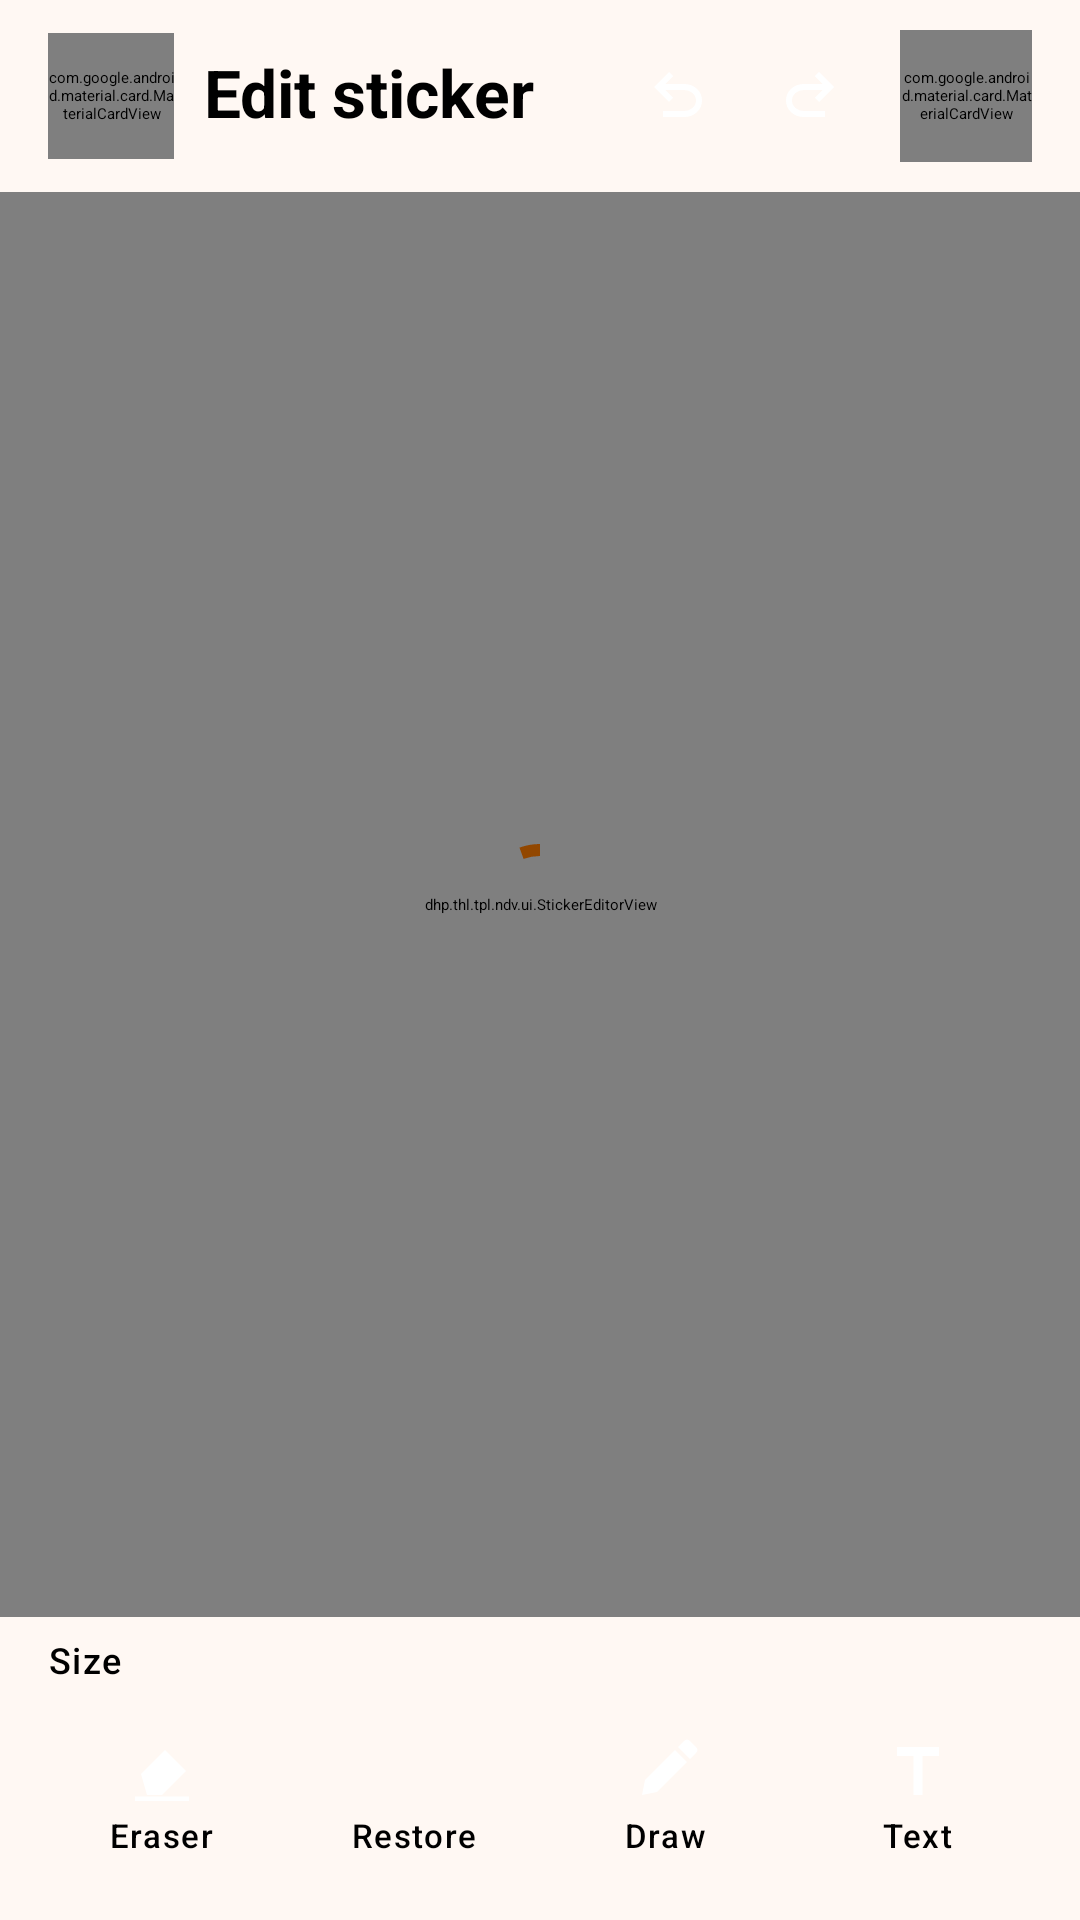

Reconstruct the res/layout file that produces this screen, plus the resources it refers to.
<!-- AndroidManifest.xml: activity theme Theme.ZSticker -->
<!-- res/layout/activity_editor.xml -->
<?xml version="1.0" encoding="utf-8"?>
<LinearLayout xmlns:android="http://schemas.android.com/apk/res/android"
    xmlns:app="http://schemas.android.com/apk/res-auto"
    android:id="@+id/editorRoot"
    android:layout_width="match_parent"
    android:layout_height="match_parent"
    android:background="?attr/colorSurface"
    android:orientation="vertical">

    <LinearLayout
        android:id="@+id/headerRow"
        android:layout_width="match_parent"
        android:layout_height="64dp"
        android:gravity="center_vertical"
        android:orientation="horizontal"
        android:paddingStart="16dp"
        android:paddingEnd="16dp">

        <com.google.android.material.card.MaterialCardView
            android:id="@+id/btnBack"
            android:layout_width="42dp"
            android:layout_height="42dp"
            android:layout_marginEnd="10dp"
            android:clickable="true"
            android:focusable="true"
            app:cardBackgroundColor="?attr/colorSecondaryContainer"
            app:cardCornerRadius="21dp"
            app:cardElevation="0dp"
            app:strokeWidth="0dp">

            <ImageView
                android:id="@+id/imgBack"
                android:layout_width="match_parent"
                android:layout_height="match_parent"
                android:contentDescription="@null"
                android:padding="9dp"
                android:src="@drawable/ic_back_bold" />
        </com.google.android.material.card.MaterialCardView>

        <TextView
            android:id="@+id/txtHeaderTitle"
            style="@style/TextAppearance.Material3.TitleLarge"
            android:layout_width="0dp"
            android:layout_height="wrap_content"
            android:layout_weight="1"
            android:includeFontPadding="false"
            android:text="@string/editor_title"
            android:textStyle="bold" />

        <ImageView
            android:id="@+id/btnUndo"
            android:layout_width="44dp"
            android:layout_height="44dp"
            android:background="?attr/selectableItemBackgroundBorderless"
            android:contentDescription="@string/editor_undo"
            android:padding="10dp"
            android:src="@drawable/ic_undo" />

        <ImageView
            android:id="@+id/btnRedo"
            android:layout_width="44dp"
            android:layout_height="44dp"
            android:background="?attr/selectableItemBackgroundBorderless"
            android:contentDescription="@string/editor_redo"
            android:padding="10dp"
            android:src="@drawable/ic_redo" />

        <com.google.android.material.card.MaterialCardView
            android:id="@+id/btnSave"
            android:layout_width="44dp"
            android:layout_height="44dp"
            android:layout_marginStart="8dp"
            android:clickable="true"
            android:contentDescription="@string/editor_save"
            android:focusable="true"
            app:cardBackgroundColor="?attr/colorPrimary"
            app:cardCornerRadius="22dp"
            app:cardElevation="0dp"
            app:strokeWidth="0dp">

            <ImageView
                android:id="@+id/imgSave"
                android:layout_width="match_parent"
                android:layout_height="match_parent"
                android:contentDescription="@null"
                android:padding="11dp"
                android:src="@drawable/ic_check" />
        </com.google.android.material.card.MaterialCardView>
    </LinearLayout>

    <FrameLayout
        android:layout_width="match_parent"
        android:layout_height="0dp"
        android:layout_weight="1">

        <dhp.thl.tpl.ndv.ui.StickerEditorView
            android:id="@+id/editorView"
            android:layout_width="match_parent"
            android:layout_height="match_parent" />

        <com.google.android.material.progressindicator.CircularProgressIndicator
            android:id="@+id/loading"
            android:layout_width="wrap_content"
            android:layout_height="wrap_content"
            android:layout_gravity="center"
            android:indeterminate="true" />
    </FrameLayout>

    <LinearLayout
        android:layout_width="match_parent"
        android:layout_height="wrap_content"
        android:orientation="vertical"
        android:paddingStart="12dp"
        android:paddingTop="6dp"
        android:paddingEnd="12dp"
        android:paddingBottom="10dp">

        <LinearLayout
            android:layout_width="match_parent"
            android:layout_height="wrap_content"
            android:gravity="center_vertical"
            android:orientation="horizontal">

            <TextView
                android:id="@+id/txtSize"
                style="@style/TextAppearance.Material3.LabelMedium"
                android:layout_width="wrap_content"
                android:layout_height="wrap_content"
                android:layout_marginStart="4dp"
                android:text="@string/editor_size" />

            <SeekBar
                android:id="@+id/seekSize"
                android:layout_width="0dp"
                android:layout_height="wrap_content"
                android:layout_marginStart="8dp"
                android:layout_marginEnd="8dp"
                android:layout_weight="1"
                android:max="156"
                android:progress="32" />

            <com.google.android.material.button.MaterialButton
                android:id="@+id/btnAddText"
                style="@style/Widget.Material3.Button.TonalButton"
                android:layout_width="wrap_content"
                android:layout_height="40dp"
                android:text="@string/editor_add_text"
                android:textAllCaps="false"
                android:visibility="gone" />
        </LinearLayout>

        <HorizontalScrollView
            android:id="@+id/colorScroll"
            android:layout_width="match_parent"
            android:layout_height="wrap_content"
            android:layout_marginTop="4dp"
            android:overScrollMode="never"
            android:scrollbars="none"
            android:visibility="gone">

            <LinearLayout
                android:id="@+id/colorRow"
                android:layout_width="wrap_content"
                android:layout_height="wrap_content"
                android:orientation="horizontal"
                android:paddingStart="4dp"
                android:paddingEnd="4dp" />
        </HorizontalScrollView>

        <LinearLayout
            android:layout_width="match_parent"
            android:layout_height="wrap_content"
            android:layout_marginTop="6dp"
            android:orientation="horizontal">

        <LinearLayout
            android:id="@+id/toolErase"
            android:layout_width="0dp"
            android:layout_height="wrap_content"
            android:layout_weight="1"
            android:layout_margin="3dp"
            android:clickable="true"
            android:focusable="true"
            android:gravity="center"
            android:orientation="vertical"
            android:paddingVertical="8dp">

            <ImageView
                android:layout_width="24dp"
                android:layout_height="24dp"
                android:contentDescription="@null"
                android:src="@drawable/ic_eraser" />

            <TextView
                style="@style/TextAppearance.Material3.LabelSmall"
                android:layout_width="wrap_content"
                android:layout_height="wrap_content"
                android:layout_marginTop="2dp"
                android:text="@string/editor_eraser" />
        </LinearLayout>
        <LinearLayout
            android:id="@+id/toolRestore"
            android:layout_width="0dp"
            android:layout_height="wrap_content"
            android:layout_weight="1"
            android:layout_margin="3dp"
            android:clickable="true"
            android:focusable="true"
            android:gravity="center"
            android:orientation="vertical"
            android:paddingVertical="8dp">

            <ImageView
                android:layout_width="24dp"
                android:layout_height="24dp"
                android:contentDescription="@null"
                android:src="@drawable/ic_history" />

            <TextView
                style="@style/TextAppearance.Material3.LabelSmall"
                android:layout_width="wrap_content"
                android:layout_height="wrap_content"
                android:layout_marginTop="2dp"
                android:text="@string/editor_restore" />
        </LinearLayout>
        <LinearLayout
            android:id="@+id/toolDraw"
            android:layout_width="0dp"
            android:layout_height="wrap_content"
            android:layout_weight="1"
            android:layout_margin="3dp"
            android:clickable="true"
            android:focusable="true"
            android:gravity="center"
            android:orientation="vertical"
            android:paddingVertical="8dp">

            <ImageView
                android:layout_width="24dp"
                android:layout_height="24dp"
                android:contentDescription="@null"
                android:src="@drawable/ic_brush" />

            <TextView
                style="@style/TextAppearance.Material3.LabelSmall"
                android:layout_width="wrap_content"
                android:layout_height="wrap_content"
                android:layout_marginTop="2dp"
                android:text="@string/editor_draw" />
        </LinearLayout>
        <LinearLayout
            android:id="@+id/toolText"
            android:layout_width="0dp"
            android:layout_height="wrap_content"
            android:layout_weight="1"
            android:layout_margin="3dp"
            android:clickable="true"
            android:focusable="true"
            android:gravity="center"
            android:orientation="vertical"
            android:paddingVertical="8dp">

            <ImageView
                android:layout_width="24dp"
                android:layout_height="24dp"
                android:contentDescription="@null"
                android:src="@drawable/ic_text" />

            <TextView
                style="@style/TextAppearance.Material3.LabelSmall"
                android:layout_width="wrap_content"
                android:layout_height="wrap_content"
                android:layout_marginTop="2dp"
                android:text="@string/editor_text" />
        </LinearLayout>
        </LinearLayout>
    </LinearLayout>
</LinearLayout>
<!-- resources referenced by this layout -->
<resources>
  <!-- drawable ic_back_bold (drawable) -->
  <vector xmlns:android="http://schemas.android.com/apk/res/android"
      android:width="24dp"
      android:height="24dp"
      android:viewportWidth="24"
      android:viewportHeight="24">
      <path
          android:fillColor="@android:color/white"
          android:pathData="M21,11H6.41l5.29-5.29c0.39-0.39,0.39-1.02,0-1.41s-1.02-0.39-1.41,0L3.29,11.29c-0.39,0.39-0.39,1.02,0,1.41l7,7 c0.39,0.39,1.02,0.39,1.41,0s0.39-1.02,0-1.41L6.41,13H21c0.55,0,1-0.45,1-1S21.55,11,21,11z" />
  </vector>
  <!-- drawable ic_brush (drawable) -->
  <vector xmlns:android="http://schemas.android.com/apk/res/android"
      android:width="24dp"
      android:height="24dp"
      android:viewportWidth="960"
      android:viewportHeight="960"
      android:tint="?attr/colorControlNormal">
    <path
        android:fillColor="@android:color/white"
        android:pathData="M160,800 L200,600 L600,200 L760,360 L360,760 Z M640,160 L720,80 Q760,40 800,80 L880,160 Q920,200 880,240 L800,320 Z"/>
  </vector>
  <!-- drawable ic_eraser (drawable) -->
  <vector xmlns:android="http://schemas.android.com/apk/res/android"
      android:width="24dp"
      android:height="24dp"
      android:viewportWidth="960"
      android:viewportHeight="960"
      android:tint="?attr/colorControlNormal">
    <path
        android:fillColor="@android:color/white"
        android:pathData="M200,520 L520,200 L800,480 L480,800 L280,800 Z M120,880h720v-60H120Z"/>
  </vector>
  <!-- drawable ic_text (drawable) -->
  <vector xmlns:android="http://schemas.android.com/apk/res/android"
      android:width="24dp"
      android:height="24dp"
      android:viewportWidth="960"
      android:viewportHeight="960"
      android:tint="?attr/colorControlNormal">
    <path
        android:fillColor="@android:color/white"
        android:pathData="M420,800v-520H200v-120h560v120H540v520H420Z"/>
  </vector>
  <string name="editor_add_text">Add text</string>
  <string name="editor_draw">Draw</string>
  <string name="editor_eraser">Eraser</string>
  <string name="editor_redo">Redo</string>
  <string name="editor_restore">Restore</string>
  <string name="editor_save">Save</string>
  <string name="editor_size">Size</string>
  <string name="editor_text">Text</string>
  <string name="editor_title">Edit sticker</string>
  <string name="editor_undo">Undo</string>
  <color name="orange_primary">#924700</color>
  <color name="orange_on_primary">#FFFFFF</color>
  <color name="orange_container">#FFDAC3</color>
  <color name="orange_on_container">#301200</color>
  <color name="orange_secondary">#765642</color>
  <color name="orange_on_secondary">#FFFFFF</color>
  <color name="orange_secondary_container">#FBDCC9</color>
  <color name="orange_on_secondary_container">#2B1606</color>
  <color name="orange_tertiary">#626229</color>
  <color name="orange_on_tertiary">#FFFFFF</color>
  <color name="orange_tertiary_container">#E6E7AB</color>
  <color name="orange_on_tertiary_container">#1E1D00</color>
  <color name="light_surface">#FFF8F3</color>
  <color name="light_surface_container_lowest">#FFFFFF</color>
  <color name="light_surface_container_low">#FBF2EC</color>
  <color name="light_surface_container">#F5ECE7</color>
  <color name="light_surface_container_high">#EFE6E1</color>
  <color name="light_surface_container_highest">#E9E1DB</color>
  <color name="light_on_surface">#201A16</color>
  <color name="light_on_surface_variant">#51443C</color>
  <color name="light_outline">#82746B</color>
  <color name="light_outline_variant">#D3C3BA</color>
  <color name="light_background">#FFF8F3</color>
  <style name="ToolbarBoldTitle" parent="TextAppearance.Material3.HeadlineSmall">
          <item name="android:textStyle">bold</item>
      </style>
</resources>
